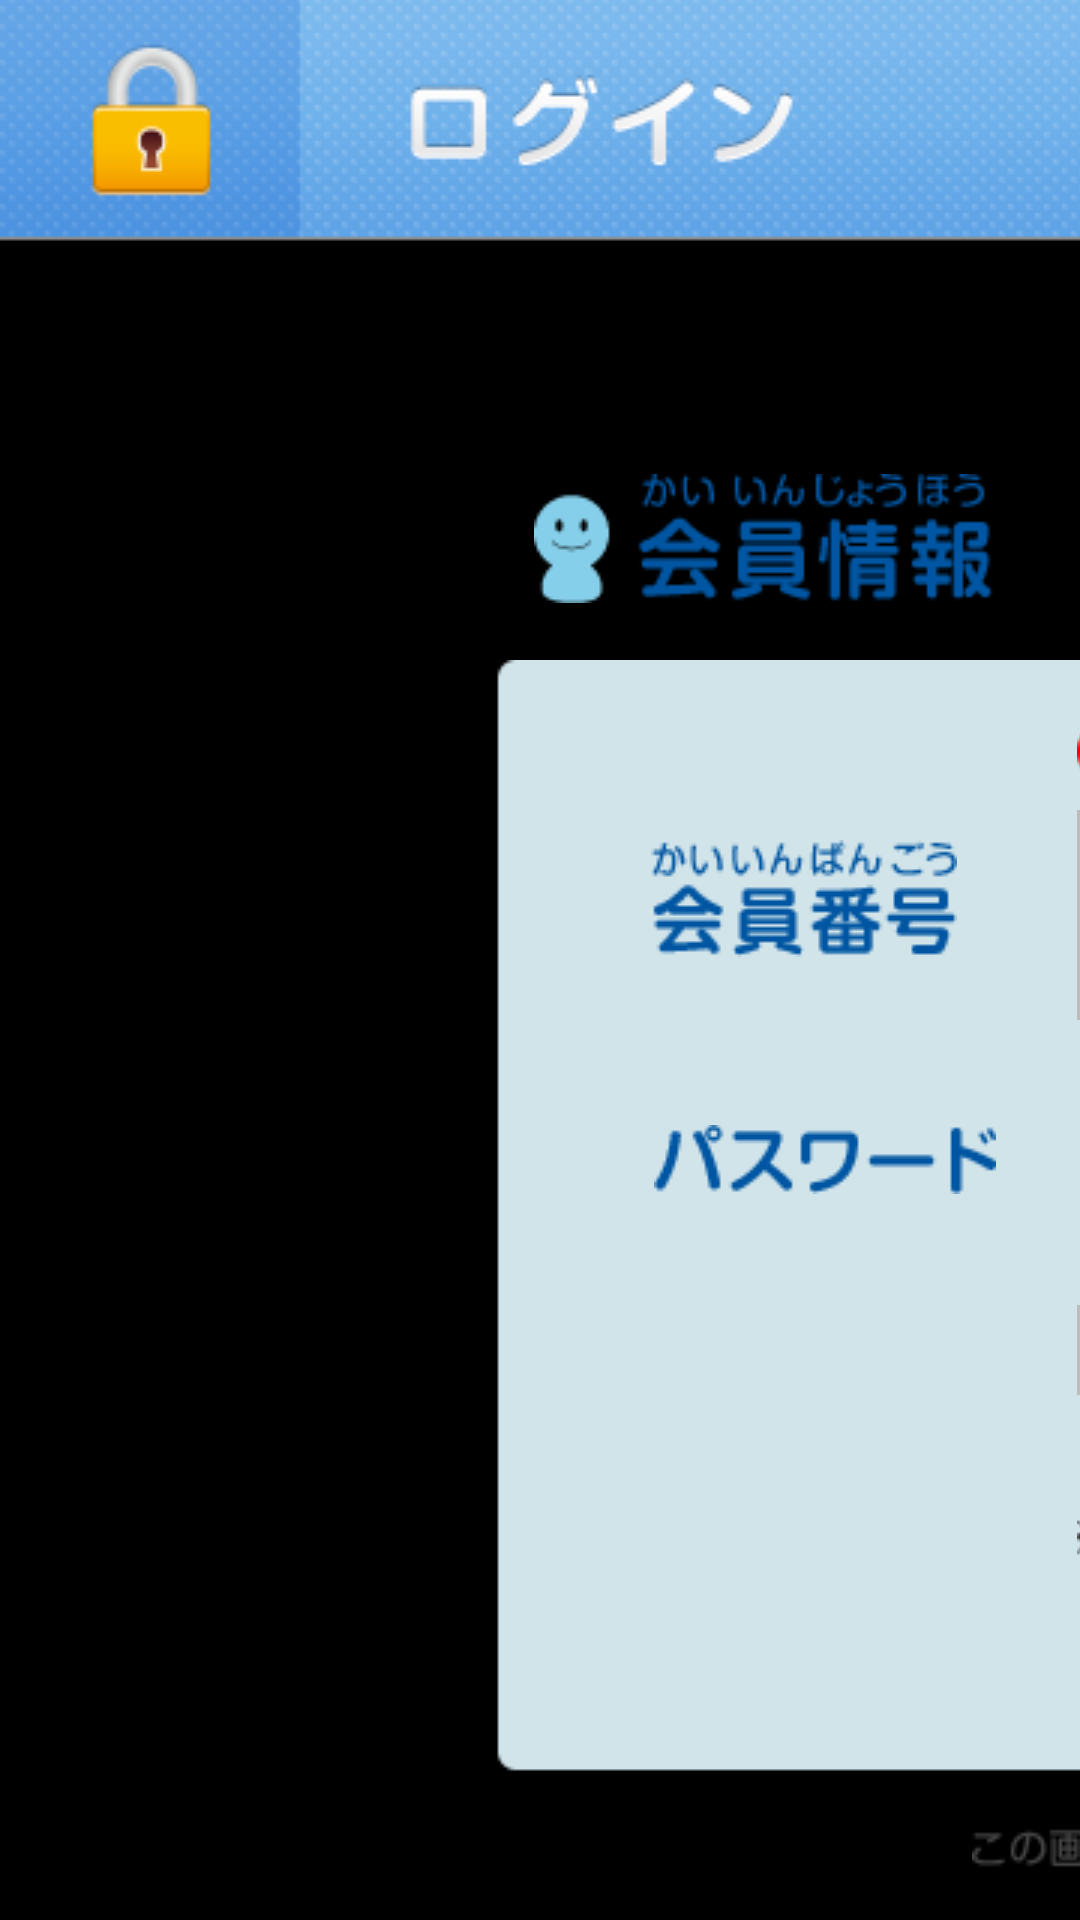

This screen was rendered from an Android layout file. Write that file and the resources it references.
<!-- AndroidManifest.xml: application theme android:Theme.NoTitleBar -->
<!-- res/layout/user_certification_layout.xml -->
<?xml version="1.0" encoding="utf-8"?>
<FrameLayout xmlns:android="http://schemas.android.com/apk/res/android"
    android:background="@drawable/common_bg_repeat"
    android:layout_width="match_parent"
    android:layout_height="match_parent">
    <ImageView
        android:id="@+id/usercertification_title_login"
        android:layout_width="1280dp"
        android:layout_height="83dp"
        android:layout_marginLeft="0dp"
        android:layout_marginTop="0dp"
        android:src="@drawable/common_title_login_ct2"
        android:contentDescription="@string/usercertification_title_login"/>
    <ImageView
        android:id="@+id/usercertification_text01"
        android:layout_width="657dp"
        android:layout_height="37dp"
        android:layout_marginLeft="312dp"
        android:layout_marginTop="101dp"
        android:src="@drawable/js002_04010_text01"
        android:contentDescription="@string/usercertification_text01"/>
    <ImageView
        android:id="@+id/usercertification_text02"
        android:layout_width="758dp"
        android:layout_height="43dp"
        android:layout_marginLeft="178dp"
        android:layout_marginTop="158dp"
        android:src="@drawable/js002_04010_text02"
        android:contentDescription="@string/usercertification_text02"/>
    <ImageView
        android:id="@+id/usercertification_bg02"
        android:layout_width="950dp"
        android:layout_height="372dp"
        android:layout_marginLeft="165dp"
        android:layout_marginTop="220dp"
        android:src="@drawable/js002_04010_bg02"
        android:contentDescription="@string/usercertification_bg02"/>
    <ImageView
        android:id="@+id/usercertification_text_ssl"
        android:layout_width="633dp"
        android:layout_height="14dp"
        android:layout_marginLeft="324dp"
        android:layout_marginTop="609dp"
        android:src="@drawable/common_text_ssl"
        android:contentDescription="@string/usercertification_text_ssl"/>
    <Button
        android:id="@+id/usercertification_quit_btn"
        android:background="@drawable/common_quit"
        android:layout_width="191dp"
        android:layout_height="61dp"
        android:layout_marginLeft="427dp"
        android:layout_marginTop="643dp"
        android:contentDescription="@string/usercertification_quit_btn_selector"/>
    <Button
        android:id="@+id/usercertification_login_btn"
        android:background="@drawable/common_login"
        android:layout_width="201dp"
        android:layout_height="61dp"
        android:layout_marginLeft="647dp"
        android:layout_marginTop="643dp"
        android:contentDescription="@string/usercertification_login_btn_selector"/>
    <Button
        android:id="@+id/usercertification_non_member_btn"
        android:background="@drawable/common_non_member"
        android:layout_width="163dp"
        android:layout_height="52dp"
        android:layout_marginLeft="951dp"
        android:layout_marginTop="676dp"
        android:contentDescription="@string/usercertification_non_member_btn_selector"/>
    <ImageView
        android:id="@+id/usercertification_alart"
        android:layout_width="657dp"
        android:layout_height="32dp"
        android:layout_marginLeft="359dp"
        android:layout_marginTop="229dp"
        android:src="@drawable/js002_04010_alart"
        android:contentDescription="@string/usercertification_alart"/>
    <ImageView
        android:id="@+id/usercertification_memberNo"
        android:layout_width="102dp"
        android:layout_height="39dp"
        android:layout_marginLeft="217dp"
        android:layout_marginTop="280dp"
        android:src="@drawable/js002_04010_member_num"
        android:contentDescription="@string/usercertification_member_num"/>
    <EditText
        android:textSize="@dimen/usercertification_edittext_id"
        android:textColor="#8c8c8c"
        android:id="@+id/usercertification_edittext_id"
        android:background="@drawable/js002_04010_flame_disable"
        android:paddingLeft="22dp"
        android:focusable="false"
        android:layout_width="664dp"
        android:layout_height="70dp"
        android:layout_marginLeft="359dp"
        android:layout_marginTop="270dp"
        android:maxLength="10"
        android:inputType="number"
        android:imeOptions="actionNext"
        android:fontFamily="gjsgm"/>
    <ImageView
        android:id="@+id/usercertification_pass"
        android:background="@drawable/js002_04010_pass"
        android:layout_width="114dp"
        android:layout_height="23dp"
        android:layout_marginLeft="218dp"
        android:layout_marginTop="375dp"
        android:contentDescription="@string/usercertification_pass"/>
    <EditText
        android:textSize="@dimen/usercertification_edittext_password"
        android:textColor="#000000"
        android:id="@+id/usercertification_edittext_password"
        android:background="@drawable/js002_04010_flame_current"
        android:paddingLeft="22dp"
        android:layout_width="664dp"
        android:layout_height="70dp"
        android:layout_marginLeft="359dp"
        android:layout_marginTop="350dp"
        android:maxLength="32"
        android:inputType="textPassword"
        android:fontFamily="gjsgm"/>
    <ImageView
        android:id="@+id/usercertification_checkbox"
        android:layout_width="30dp"
        android:layout_height="30dp"
        android:layout_marginLeft="359dp"
        android:layout_marginTop="435dp"
        android:src="@drawable/js002_04010_checkbox"
        android:contentDescription="@string/usercertification_checkbox"/>
    <ImageView
        android:id="@+id/usercertification_hecktext"
        android:layout_width="150dp"
        android:layout_height="31dp"
        android:layout_marginLeft="399dp"
        android:layout_marginTop="428dp"
        android:src="@drawable/js002_04010_checktext"
        android:contentDescription="@string/usercertification_checktext"/>
    <ImageView
        android:id="@+id/usercertification_text03"
        android:layout_width="678dp"
        android:layout_height="57dp"
        android:layout_marginLeft="359dp"
        android:layout_marginTop="493dp"
        android:src="@drawable/js002_04010_text03"
        android:contentDescription="@string/usercertification_text03"/>
    <ImageView
        android:id="@+id/usercertification_check"
        android:layout_width="30dp"
        android:layout_height="24dp"
        android:layout_marginLeft="364dp"
        android:layout_marginTop="437dp"
        android:src="@drawable/js002_04010_check"
        android:contentDescription="@string/usercertification_check"/>
    <ImageView
        android:id="@+id/lock_alert"
        android:visibility="invisible"
        android:layout_width="720dp"
        android:layout_height="350dp"
        android:layout_marginLeft="353dp"
        android:layout_marginTop="225dp"
        android:src="@drawable/js002_04010_lock_alert"
        android:contentDescription="@string/lock_alert"/>
</FrameLayout>
<!-- resources referenced by this layout -->
<resources>
  <dimen name="usercertification_edittext_id">38dp</dimen>
  <dimen name="usercertification_edittext_password">38dp</dimen>
  <!-- drawable common_bg_repeat (drawable-nodpi-v4) -->
  <?xml version="1.0" encoding="utf-8"?>
  <bitmap xmlns:android="http://schemas.android.com/apk/res/android"
      android:gravity="fill"
      android:src="@drawable/common_bg"
      android:antialias="true"
      android:filter="false"
      android:dither="false"
      android:tileMode="repeat"/>
  <!-- drawable common_login (drawable-nodpi-v4) -->
  <?xml version="1.0" encoding="utf-8"?>
  <selector xmlns:android="http://schemas.android.com/apk/res/android">
      <item
          android:state_enabled="true"
          android:state_pressed="false"
          android:drawable="@drawable/common_login_btn"/>
      <item
          android:state_enabled="true"
          android:state_pressed="true"
          android:drawable="@drawable/common_login_down"/>
      <item
          android:state_enabled="false"
          android:drawable="@drawable/common_login_disable"/>
  </selector>
  <!-- drawable common_non_member (drawable-nodpi-v4) -->
  <?xml version="1.0" encoding="utf-8"?>
  <selector xmlns:android="http://schemas.android.com/apk/res/android">
      <item
          android:state_pressed="false"
          android:drawable="@drawable/js002_04010_otameshi"/>
      <item
          android:state_pressed="true"
          android:drawable="@drawable/js002_04010_otameshi_down"/>
  </selector>
  <!-- drawable common_quit (drawable-nodpi-v4) -->
  <?xml version="1.0" encoding="utf-8"?>
  <selector xmlns:android="http://schemas.android.com/apk/res/android">
      <item
          android:state_pressed="false"
          android:drawable="@drawable/common_quit_btn"/>
      <item
          android:state_pressed="true"
          android:drawable="@drawable/common_quit_down"/>
  </selector>
  <!-- drawable common_text_ssl: png bitmap (drawable-nodpi-v4, 2893 bytes) -->
  <!-- drawable js002_04010_alart: png bitmap (drawable-nodpi-v4, 4084 bytes) -->
  <!-- drawable js002_04010_bg02: png bitmap (drawable-nodpi-v4, 1156 bytes) -->
  <!-- drawable js002_04010_check: png bitmap (drawable-nodpi-v4, 1096 bytes) -->
  <!-- drawable js002_04010_checkbox: png bitmap (drawable-nodpi-v4, 132 bytes) -->
  <!-- drawable js002_04010_pass: png bitmap (drawable-nodpi-v4, 646 bytes) -->
  <!-- drawable js002_04010_text01: png bitmap (drawable-nodpi-v4, 3757 bytes) -->
  <!-- drawable js002_04010_text02: png bitmap (drawable-nodpi-v4, 5319 bytes) -->
  <!-- drawable js002_04010_text03: png bitmap (drawable-nodpi-v4, 7699 bytes) -->
  <string name="lock_alert">lock_alert</string>
  <string name="usercertification_alart">alart</string>
  <string name="usercertification_bg02">bg02</string>
  <string name="usercertification_check">check</string>
  <string name="usercertification_checkbox">checkbox</string>
  <string name="usercertification_checktext">checktext</string>
  <string name="usercertification_login_btn_selector">login_btn_selector</string>
  <string name="usercertification_member_num">member_num</string>
  <string name="usercertification_non_member_btn_selector">non_member_btn_selector</string>
  <string name="usercertification_pass">pass</string>
  <string name="usercertification_quit_btn_selector">quit_btn_selector</string>
  <string name="usercertification_text01">text01</string>
  <string name="usercertification_text02">text02</string>
  <string name="usercertification_text03">text03</string>
  <string name="usercertification_text_ssl">text_ssl</string>
  <string name="usercertification_title_login">title_login</string>
  <!-- drawable common_login_btn: png bitmap (drawable-nodpi-v4, 4869 bytes) -->
  <!-- drawable common_login_down: png bitmap (drawable-nodpi-v4, 5907 bytes) -->
  <!-- drawable js002_04010_otameshi: png bitmap (drawable-nodpi-v4, 6172 bytes) -->
  <!-- drawable common_quit_btn: png bitmap (drawable-nodpi-v4, 3607 bytes) -->
  <!-- drawable common_quit_down: png bitmap (drawable-nodpi-v4, 3718 bytes) -->
</resources>
